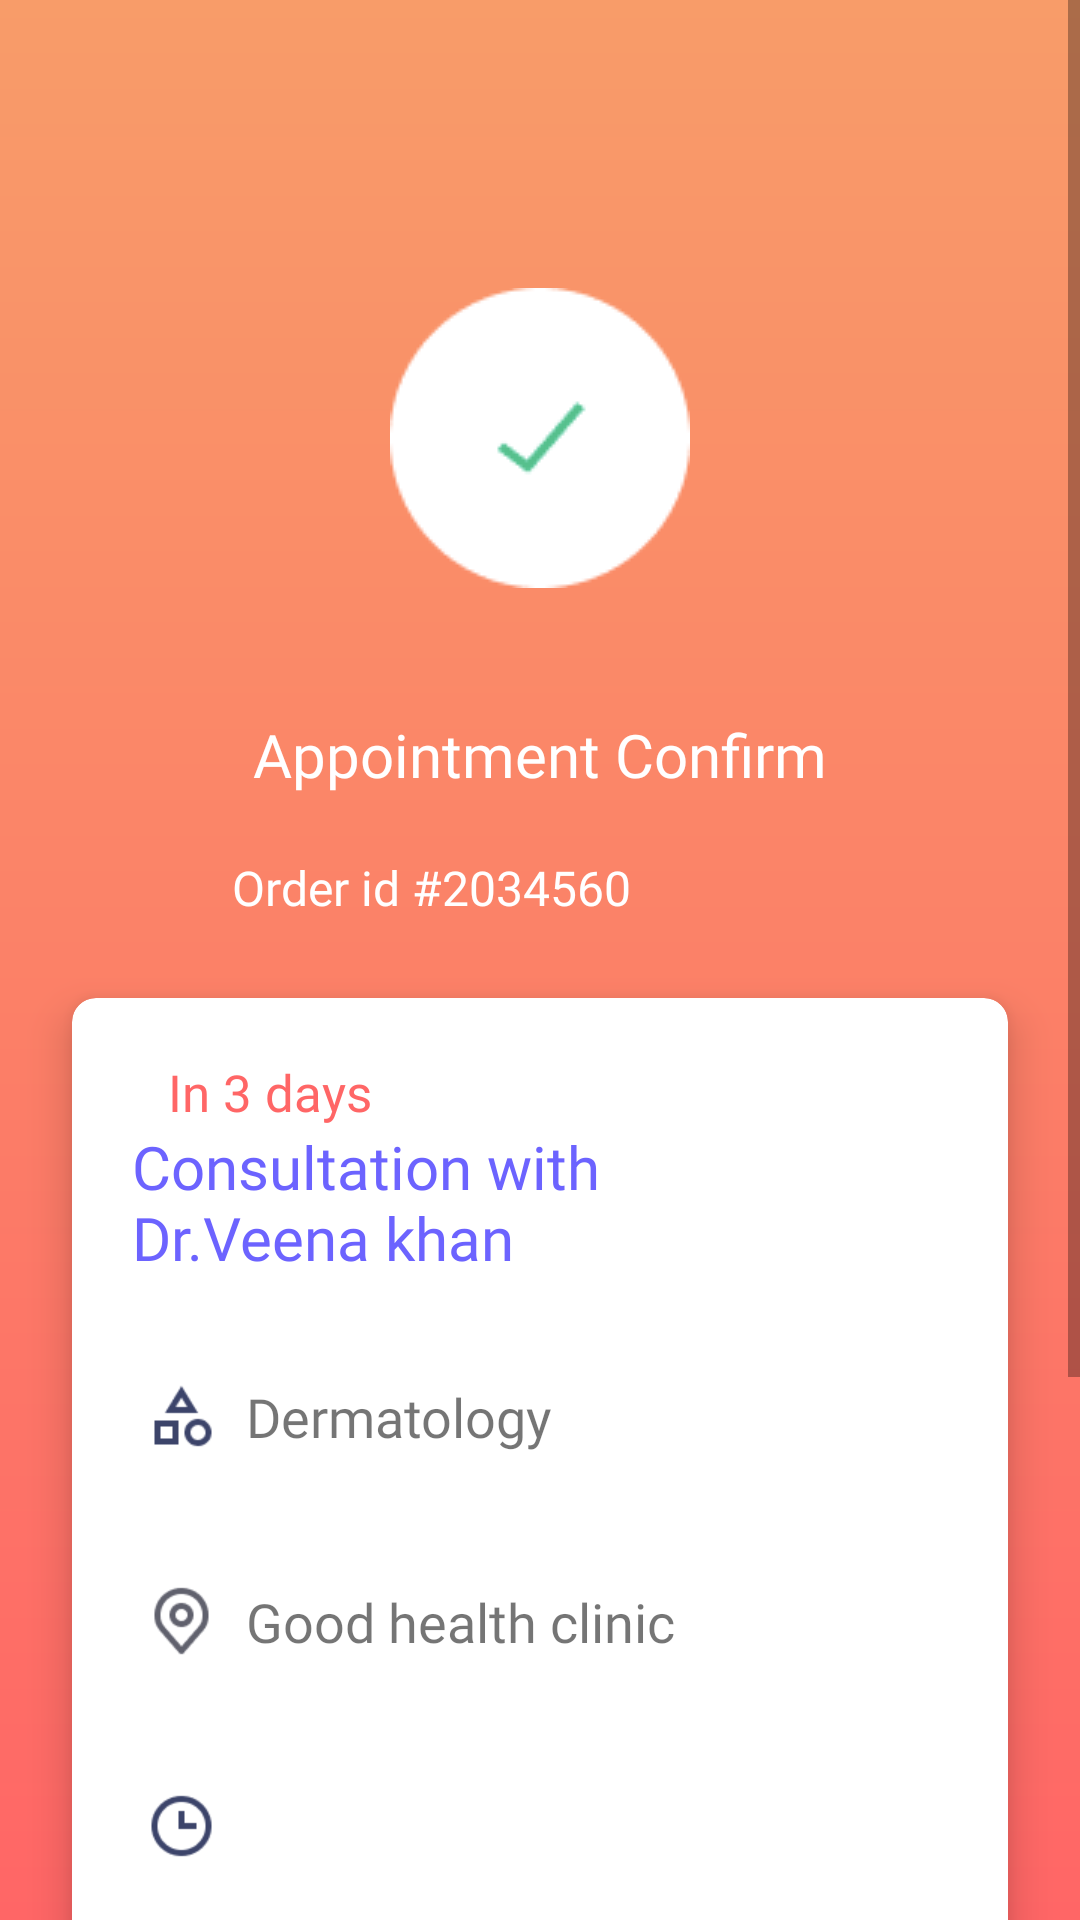

Produce the Android XML layout that renders to this screen, including the resource entries it uses.
<!-- AndroidManifest.xml: application theme Theme.Cosapa -->
<!-- res/layout/fragment_confirmation.xml -->
<?xml version="1.0" encoding="utf-8"?>
<androidx.constraintlayout.widget.ConstraintLayout xmlns:android="http://schemas.android.com/apk/res/android"
    xmlns:app="http://schemas.android.com/apk/res-auto"
    xmlns:tools="http://schemas.android.com/tools"
    android:id="@+id/root"
    android:layout_width="match_parent"
    android:layout_height="match_parent"
    android:background="@drawable/grad3"
    tools:context=".fragments.doctor.Confirmation">
<ScrollView
    android:layout_width="match_parent"
    android:layout_height="match_parent"
    android:fillViewport="true"
    app:layout_constraintTop_toTopOf="parent">
    <androidx.constraintlayout.widget.ConstraintLayout
        android:layout_width="match_parent"
        android:layout_height="match_parent"
        android:paddingBottom="32dp">


        <ImageView
            android:id="@+id/imageView5"
            android:layout_width="wrap_content"
            android:layout_height="wrap_content"
            android:layout_marginTop="96dp"
            android:src="@drawable/confirmcircle"
            app:layout_constraintEnd_toEndOf="parent"
            app:layout_constraintStart_toStartOf="parent"
            app:layout_constraintTop_toTopOf="parent" />

        <TextView
            android:id="@+id/textView10"
            android:layout_width="wrap_content"
            android:layout_height="wrap_content"
            android:layout_marginTop="32dp"
            android:text="@string/appointment_confirm"
            android:fontFamily="@font/poppins_semibold"
            android:textColor="@color/white"
            android:textSize="20dp"
            android:padding="10dp"
            app:layout_constraintEnd_toEndOf="parent"
            app:layout_constraintStart_toStartOf="parent"
            app:layout_constraintTop_toBottomOf="@+id/imageView5" />

        <TextView
            android:id="@+id/order_id_tv"
            android:layout_width="wrap_content"
            android:layout_height="wrap_content"
            android:padding="10dp"
            android:text="@string/order_id"
            android:textColor="@color/white"
            android:textSize="16dp"
            android:fontFamily="@font/poppins_regular"
            app:layout_constraintEnd_toEndOf="parent"
            app:layout_constraintHorizontal_bias="0.326"
            app:layout_constraintStart_toStartOf="parent"
            app:layout_constraintTop_toBottomOf="@+id/textView10" />

        <androidx.cardview.widget.CardView
            android:id="@+id/cardView5"
            android:layout_width="0dp"
            android:layout_height="360dp"
            android:layout_marginStart="24dp"
            android:layout_marginTop="16dp"
            android:layout_marginEnd="24dp"
            app:cardCornerRadius="8dp"
            app:cardElevation="8dp"
            app:layout_constraintEnd_toEndOf="parent"
            app:layout_constraintStart_toStartOf="parent"
            app:layout_constraintTop_toBottomOf="@+id/order_id_tv">

            <androidx.constraintlayout.widget.ConstraintLayout
                android:layout_width="match_parent"
                android:layout_height="match_parent">

                <TextView
                    android:id="@+id/textView12"
                    android:layout_width="wrap_content"
                    android:layout_height="wrap_content"
                    android:layout_marginStart="20dp"
                    android:layout_marginTop="20dp"
                    android:fontFamily="@font/poppins_semibold"
                    android:text="@string/appointment_days"
                    android:textColor="#FF6666"
                    android:textSize="17dp"
                    app:layout_constraintEnd_toEndOf="parent"
                    app:layout_constraintHorizontal_bias="0.053"
                    app:layout_constraintStart_toStartOf="parent"
                    app:layout_constraintTop_toTopOf="parent" />

                <TextView
                    android:id="@+id/confirm_docname"
                    android:layout_width="240dp"
                    android:layout_height="wrap_content"
                    android:fontFamily="@font/poppins_semibold"
                    android:text="@string/confirmdocname"
                    android:textColor="@color/col1"
                    android:textSize="20dp"
                    app:layout_constraintEnd_toEndOf="parent"
                    app:layout_constraintHorizontal_bias="0.276"
                    app:layout_constraintStart_toStartOf="parent"
                    app:layout_constraintTop_toBottomOf="@+id/textView12" />

                <LinearLayout
                    android:id="@+id/confirmll1"
                    android:layout_width="match_parent"
                    android:layout_height="wrap_content"
                    android:layout_marginStart="24dp"
                    android:layout_marginTop="24dp"
                    android:gravity="center_vertical"
                    android:orientation="horizontal"
                    app:layout_constraintEnd_toEndOf="parent"
                    app:layout_constraintStart_toEndOf="parent"
                    app:layout_constraintStart_toStartOf="parent"
                    app:layout_constraintTop_toBottomOf="@id/confirm_docname">

                    <ImageView
                        android:layout_width="24dp"
                        android:layout_height="24dp"
                        android:src="@drawable/category_icon" />

                    <TextView
                        android:id="@+id/confirmdoccattv"
                        android:layout_width="0dp"
                        android:layout_weight="1"
                        android:layout_height="wrap_content"
                        android:fontFamily="@font/poppins_semibold"
                        android:padding="10dp"
                        android:text="@string/confirmdoccat"
                        android:textSize="18sp" />

                </LinearLayout>

                <LinearLayout
                    android:id="@+id/confirmll2"
                    android:layout_width="match_parent"
                    android:layout_height="wrap_content"
                    android:layout_marginStart="24dp"
                    android:layout_marginTop="24dp"
                    android:orientation="horizontal"
                    android:gravity="center_vertical"
                    app:layout_constraintEnd_toEndOf="parent"
                    app:layout_constraintStart_toEndOf="parent"
                    app:layout_constraintStart_toStartOf="parent"
                    app:layout_constraintTop_toBottomOf="@id/confirmll1">

                    <ImageView
                        android:layout_width="24dp"
                        android:layout_height="24dp"
                        android:src="@drawable/location" />

                    <TextView
                        android:id="@+id/confirmdocloctv"
                        android:layout_width="0dp"
                        android:layout_weight="1"
                        android:layout_height="wrap_content"
                        android:fontFamily="@font/poppins_semibold"
                        android:padding="10dp"
                        android:text="@string/confirmdocloc"
                        android:textSize="18sp" />

                </LinearLayout>

                <LinearLayout
                    android:id="@+id/confirmll3"
                    android:layout_width="match_parent"
                    android:layout_height="wrap_content"
                    android:layout_marginStart="24dp"
                    android:layout_marginTop="24dp"
                    android:gravity="center_vertical"
                    android:orientation="horizontal"
                    app:layout_constraintEnd_toEndOf="parent"
                    app:layout_constraintStart_toEndOf="parent"
                    app:layout_constraintStart_toStartOf="parent"
                    app:layout_constraintTop_toBottomOf="@id/confirmll2">

                    <ImageView
                        android:layout_width="24dp"
                        android:layout_height="24dp"
                        android:src="@drawable/time" />

                    <TextView
                        android:id="@+id/confirmdoctimetv"
                        android:layout_width="0dp"
                        android:layout_weight="1"
                        android:layout_height="wrap_content"
                        android:fontFamily="@font/poppins_semibold"
                        android:padding="10dp"
                        android:textSize="18sp" />

                </LinearLayout>


            </androidx.constraintlayout.widget.ConstraintLayout>
        </androidx.cardview.widget.CardView>

        <androidx.appcompat.widget.AppCompatButton
            android:id="@+id/confirmreceiptbtn"
            android:layout_width="0dp"
            android:layout_height="60dp"
            android:layout_marginStart="24dp"
            android:layout_marginTop="24dp"
            android:layout_marginEnd="24dp"
            android:textColor="@android:color/holo_red_light"
            android:text="Download Receipt"
            android:textAllCaps="false"
            android:textSize="16dp"
            android:fontFamily="@font/poppins_semibold"
            android:background="@drawable/buttonbg2"
            app:layout_constraintEnd_toEndOf="parent"
            app:layout_constraintStart_toStartOf="parent"
            app:layout_constraintTop_toBottomOf="@+id/cardView5" />

        <androidx.appcompat.widget.AppCompatButton
            android:id="@+id/callnowbtn"
            android:layout_width="0dp"
            android:layout_height="60dp"
            android:layout_marginStart="24dp"
            android:layout_marginTop="24dp"
            android:layout_marginEnd="24dp"
            android:background="@drawable/buttonbg2"
            android:fontFamily="@font/poppins_semibold"
            android:text="@string/call_now"
            android:textAllCaps="false"
            android:textColor="@color/col1"
            android:textSize="16dp"
            app:layout_constraintBottom_toBottomOf="parent"
            app:layout_constraintEnd_toEndOf="parent"
            app:layout_constraintStart_toStartOf="parent"
            app:layout_constraintTop_toBottomOf="@+id/confirmreceiptbtn" />

    </androidx.constraintlayout.widget.ConstraintLayout>
</ScrollView>

</androidx.constraintlayout.widget.ConstraintLayout>
<!-- resources referenced by this layout -->
<resources>
  <color name="col1">#6C63FF</color>
  <color name="white">#FFFFFFFF</color>
  <!-- drawable buttonbg2 (drawable) -->
  <?xml version="1.0" encoding="utf-8"?>
  <shape android:shape="rectangle" xmlns:android="http://schemas.android.com/apk/res/android">
      <solid android:color="#FFFFFF"/>
      <stroke android:color="#5D5D5D" android:width="1dp"/>
      <corners android:radius="12dp"/>
  </shape>
  <!-- drawable category_icon: png bitmap (drawable-v24, 605 bytes) -->
  <!-- drawable confirmcircle: png bitmap (drawable, 1361 bytes) -->
  <!-- drawable grad3 (drawable) -->
  <?xml version="1.0" encoding="utf-8"?>
  <shape xmlns:android="http://schemas.android.com/apk/res/android">
      <gradient
          android:type="linear"
          android:angle="90"
          android:startColor="#FF6666"
          android:endColor="#F89C69"
          />
  </shape>
  <!-- drawable location: png bitmap (drawable-v24, 915 bytes) -->
  <!-- drawable time: png bitmap (drawable-v24, 778 bytes) -->
  <string name="appointment_confirm">Appointment Confirm</string>
  <string name="appointment_days">In 3 days</string>
  <string name="call_now">Call Now</string>
  <string name="confirmdoccat">Dermatology</string>
  <string name="confirmdocloc">Good health clinic</string>
  <string name="confirmdocname">Consultation with Dr.Veena khan</string>
  <string name="order_id">Order id #2034560</string>
  <style name="Theme.Cosapa" parent="Theme.MaterialComponents.DayNight.NoActionBar">
          
          <item name="colorPrimary">@color/col1</item>
          <item name="colorPrimaryVariant">@color/col1</item>
          <item name="colorOnPrimary">@color/white</item>
          
          <item name="colorSecondary">@color/black</item>
          <item name="colorSecondaryVariant">@color/teal_700</item>
          <item name="colorOnSecondary">@color/black</item>
          
          <item name="android:statusBarColor" tools:targetApi="l">?attr/colorOnPrimary</item>
          <item name="android:windowLightStatusBar">true</item>
          
      </style>
  <color name="black">#FF000000</color>
  <color name="teal_700">#FF018786</color>
</resources>
